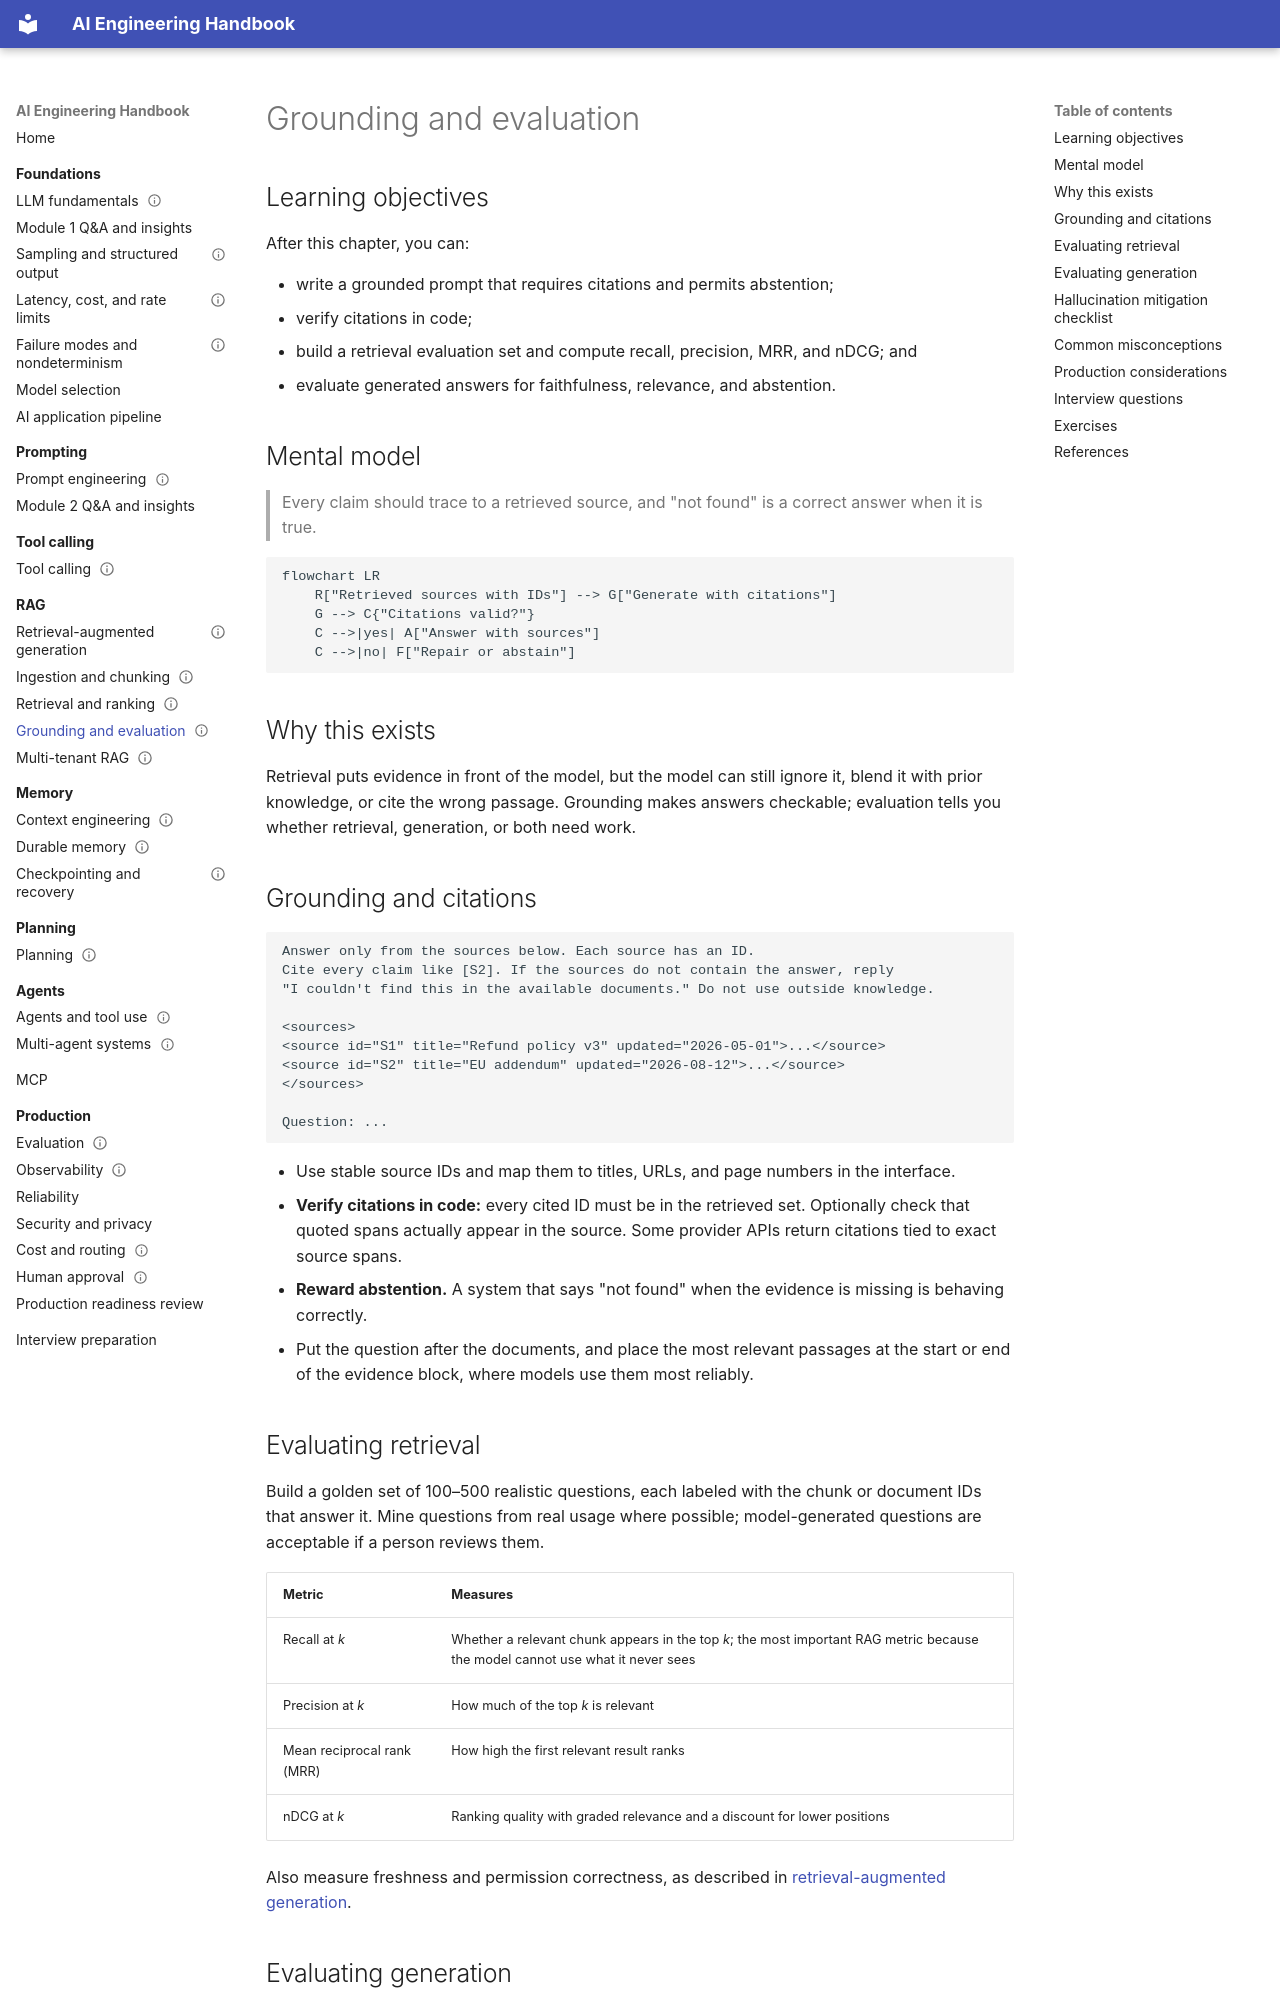

repository: Sourabhchrs93/ai-engineering-handbook · page: rag/grounding-and-evaluation/index.html · generator: mkdocs

---
title: Grounding and evaluation
prerequisites:
  - Retrieval and ranking
next:
  - Multi-tenant RAG
difficulty: intermediate
status: draft
---

# Grounding and evaluation

## Learning objectives

After this chapter, you can:

- write a grounded prompt that requires citations and permits abstention;
- verify citations in code;
- build a retrieval evaluation set and compute recall, precision, MRR, and nDCG; and
- evaluate generated answers for faithfulness, relevance, and abstention.

## Mental model

> Every claim should trace to a retrieved source, and "not found" is a correct answer when it is true.

```mermaid
flowchart LR
    R["Retrieved sources with IDs"] --> G["Generate with citations"]
    G --> C{"Citations valid?"}
    C -->|yes| A["Answer with sources"]
    C -->|no| F["Repair or abstain"]
```

## Why this exists

Retrieval puts evidence in front of the model, but the model can still ignore it, blend it with prior knowledge, or cite the wrong passage. Grounding makes answers checkable; evaluation tells you whether retrieval, generation, or both need work.

## Grounding and citations

```text
Answer only from the sources below. Each source has an ID.
Cite every claim like [S2]. If the sources do not contain the answer, reply
"I couldn't find this in the available documents." Do not use outside knowledge.

<sources>
<source id="S1" title="Refund policy v3" updated="2026-05-01">...</source>
<source id="S2" title="EU addendum" updated="2026-08-12">...</source>
</sources>

Question: ...
```

- Use stable source IDs and map them to titles, URLs, and page numbers in the interface.
- **Verify citations in code:** every cited ID must be in the retrieved set. Optionally check that quoted spans actually appear in the source. Some provider APIs return citations tied to exact source spans.
- **Reward abstention.** A system that says "not found" when the evidence is missing is behaving correctly.
- Put the question after the documents, and place the most relevant passages at the start or end of the evidence block, where models use them most reliably.

## Evaluating retrieval

Build a golden set of 100–500 realistic questions, each labeled with the chunk or document IDs that answer it. Mine questions from real usage where possible; model-generated questions are acceptable if a person reviews them.

| Metric | Measures |
| --- | --- |
| Recall at *k* | Whether a relevant chunk appears in the top *k*; the most important RAG metric because the model cannot use what it never sees |
| Precision at *k* | How much of the top *k* is relevant |
| Mean reciprocal rank (MRR) | How high the first relevant result ranks |
| nDCG at *k* | Ranking quality with graded relevance and a discount for lower positions |

Also measure freshness and permission correctness, as described in [retrieval-augmented generation](retrieval-augmented-generation.md#evaluate-retrieval-and-generation-separately).
